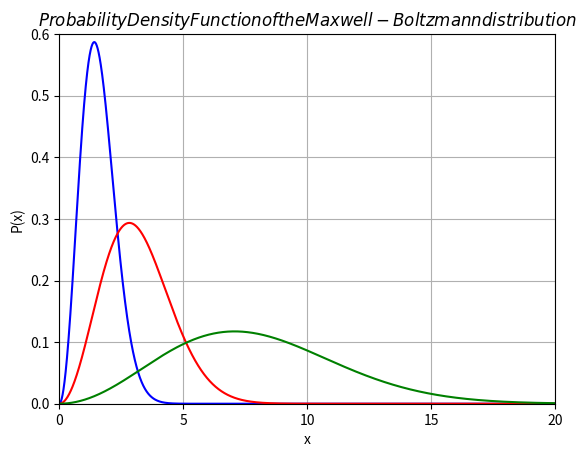

Source code (Python):
#!/usr/bin/env python3
# maxwell_boltzmann.py
import numpy as np
import matplotlib.pyplot as plt
from matplotlib.ticker import MultipleLocator
import os
import sys



def boltz(a,i):
    #equation for maxwell-botzmann probability density function via https://en.wikipedia.org/wiki/Maxwell%E2%80%93Boltzmann_distribution
    return np.sqrt(2/np.pi)*(((i**2)*np.exp((-i**2)/(2*(a**2))))/(a**3))

def plot(ax):
    #declares linespace of x being from 0 to 20 with 10000 points
    x= np.linspace(0,20,10000)
    # equation with a = 1
    y = boltz(1,x)
    # equation with a = 2
    y1 = boltz(2,x)
    # equation with a = 5
    y2 = boltz(5,x)
    
    # Plotting the graphs on the main axes
    ax.plot(x,y, color = 'blue')
    ax.plot(x,y1,color = 'red')
    ax.plot(x,y2, color = 'green')
    # Give the graph a title and axis labels
    ax.set_title("$Probability Density Function of the Maxwell-Boltzmann distribution$")  # LaTeX format
    ax.set_xlabel("x")
    ax.set_ylabel("P(x)")

    # Center the graph on appropriate range
    ax.set_xlim(0, 20)
    ax.set_ylim(0,.60)
    ax.xaxis.set_major_locator(MultipleLocator(5))

    # Turn on the grid, and add decorations
    ax.grid()
    
   
def main():
    fig = plt.figure(os.path.basename(sys.argv[0]))
    gs = fig.add_gridspec(1, 1)
    ax = fig.add_subplot(gs[0, 0])
    plot(ax)

    plt.show()

    




        

if __name__ == "__main__":
    main()
